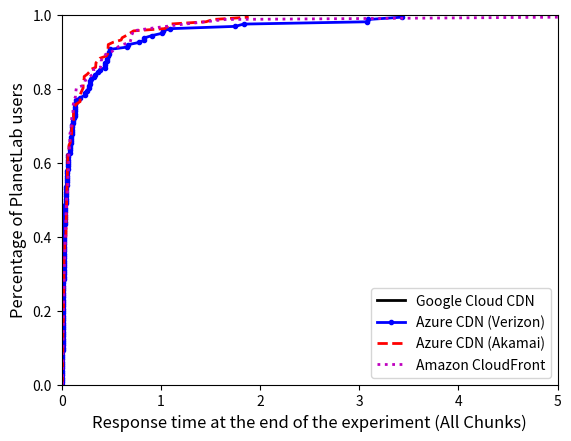

Generate this figure with matplotlib:
import os
import numpy as np
import matplotlib.pyplot as plt

styles = ['k-', 'b.-', 'r--', 'm:', 'ys-', 'go-', 'c^-',
          'k.-', 'b--', 'r:', 'ms-','yo-', 'g^-', 'c-',
          'k--', 'b:', 'rs-', 'mo-', 'y^-', 'g-', 'c.-',
          'k:', 'bs-', 'ro-', 'm^-', 'y-', 'g.-', 'c--',
          'ks-', 'bo-', 'r^-', 'm-', 'y.-', 'g--', 'c-',
          'ko-', 'b^-', 'r-', 'm.-', 'y--', 'g-', 'cs-']

def draw_cdf(data, ls, lg):
    sorted_data = np.sort(data)
    yvals = np.arange(len(sorted_data))/float(len(sorted_data))
    plt.plot(sorted_data, yvals, ls, label=lg, linewidth=2.0)
    plt.savefig('myfig')

google_response_time = []

azure_response_time_verizon = [0.43252992630004883, 0.234450101852417, 0.1898050308227539, 0.021605968475341797, 0.013525962829589844, 0.007153987884521484, 0.11725997924804688, 0.0677499771118164, 0.0529630184173584, 0.018198013305664062, 0.019999027252197266, 0.0807797908782959, 0.053346872329711914, 0.02420806884765625, 0.040255069732666016, 0.09972381591796875, 0.01084589958190918, 0.13829588890075684, 0.015923023223876953, 0.023141860961914062, 0.019482135772705078, 0.022371768951416016, 0.6630759239196777, 0.06900286674499512, 0.018991947174072266, 0.015969038009643555, 0.01609206199645996, 0.008893966674804688, 0.03181791305541992, 1.0224311351776123, 0.06035208702087402, 0.09963798522949219, 0.09799909591674805, 0.010985136032104492, 0.005040884017944336, 0.2900669574737549, 0.022202014923095703, 0.040724992752075195, 0.13873600959777832, 0.8346021175384521, 0.010310173034667969, 0.02095317840576172, 0.012218952178955078, 0.06549906730651855, 0.02335500717163086, 0.09693694114685059, 0.0484769344329834, 0.08556604385375977, 0.020814180374145508, 0.012521028518676758, 0.0337979793548584, 0.009668111801147461, 0.0072939395904541016, 0.006308078765869141, 0.4321558475494385, 0.23700594902038574, 0.28313207626342773, 0.021950960159301758, 0.012274026870727539, 0.006524801254272461, 0.11708903312683105, 0.06559491157531738, 0.05761599540710449, 0.01786208152770996, 0.016891956329345703, 3.0737390518188477, 0.04964590072631836, 0.024094104766845703, 0.0379941463470459, 0.09847402572631836, 0.010873079299926758, 0.13814592361450195, 0.015869855880737305, 0.023136138916015625, 0.006541013717651367, 0.022258996963500977, 1.0935990810394287, 0.4799330234527588, 0.0177609920501709, 0.015521049499511719, 0.01583695411682129, 0.010825872421264648, 0.03233790397644043, 1.0127458572387695, 0.06829690933227539, 0.10078310966491699, 0.1015470027923584, 0.01112818717956543, 0.00590205192565918, 0.29663991928100586, 0.021164894104003906, 0.04024505615234375, 0.13821983337402344, 0.8331971168518066, 0.013293027877807617, 0.0567169189453125, 0.0054171085357666016, 0.0655660629272461, 0.02364802360534668, 0.4767649173736572, 0.048168182373046875, 0.08604693412780762, 0.020982027053833008, 0.012495040893554688, 0.03181791305541992, 0.010561943054199219, 0.007203102111816406, 0.006134033203125, 0.4322547912597656, 0.3255331516265869, 0.02142810821533203, 0.011008024215698242, 0.2775700092315674, 0.6650168895721436, 3.4268720149993896, 0.05616307258605957, 0.48934412002563477, 0.01728200912475586, 3.0881340503692627, 0.048236846923828125, 0.023998022079467773, 0.3366670608520508, 0.1000981330871582, 0.02758002281188965, 0.13845396041870117, 0.01609516143798828, 0.027918100357055664, 0.0063800811767578125, 0.27332305908203125, 0.7802670001983643, 0.45876312255859375, 0.01756596565246582, 0.015809059143066406, 0.2545619010925293, 0.034880876541137695, 0.031601905822753906, 1.8331398963928223, 0.14178204536437988, 0.1496431827545166, 0.09745502471923828, 0.3840792179107666, 0.004971027374267578, 1.7501270771026611, 0.020920991897583008, 0.041198015213012695, 0.13801097869873047, 0.9109790325164795, 0.011183023452758789, 0.052802085876464844, 0.0059359073638916016, 0.3668360710144043, 0.02387094497680664, 0.46001291275024414, 0.04816603660583496, 0.464061975479126, 0.0888829231262207, 0.12271904945373535, 0.03171110153198242, 0.03249502182006836, 0.00615692138671875, 0.006418943405151367]

azure_response_time_akamai = [0.03285408020019531, 0.10108304023742676, 0.2867469787597656, 1.4562420845031738, 0.008278131484985352, 0.4669308662414551, 0.34244513511657715, 0.04847002029418945, 0.4645111560821533, 0.5994060039520264, 0.012686014175415039, 0.04881596565246582, 0.051325082778930664, 0.05672001838684082, 0.022523164749145508, 0.020843029022216797, 0.011986970901489258, 0.011707067489624023, 0.013885021209716797, 0.020643949508666992, 0.023035049438476562, 0.05762600898742676, 0.11946797370910645, 0.0503849983215332, 0.06186509132385254, 0.024763107299804688, 0.36625123023986816, 0.04453897476196289, 0.020596027374267578, 0.11855316162109375, 0.012434005737304688, 0.11203885078430176, 0.03202199935913086, 0.1864018440246582, 0.01137089729309082, 0.05725502967834473, 0.02354717254638672, 0.01230621337890625, 0.14882397651672363, 0.18694210052490234, 0.010607004165649414, 0.21672582626342773, 1.5252320766448975, 0.008249044418334961, 0.22692418098449707, 0.019058942794799805, 0.042788028717041016, 0.061656951904296875, 0.0173799991607666, 0.09110116958618164, 0.05584120750427246, 0.04541897773742676, 0.07283711433410645, 0.02251601219177246, 0.03456711769104004, 0.10075592994689941, 0.07211494445800781, 1.8857100009918213, 0.011001110076904297, 0.4696791172027588, 0.3458881378173828, 0.0474700927734375, 0.45122718811035156, 0.6895229816436768, 1.0393190383911133, 0.04668402671813965, 0.05015206336975098, 0.05802607536315918, 0.02250814437866211, 0.023101806640625, 0.0125579833984375, 0.011779069900512695, 0.009979963302612305, 0.02278590202331543, 0.02283620834350586, 0.05756711959838867, 0.1295320987701416, 0.04740190505981445, 0.062330007553100586, 0.02457904815673828, 0.3857698440551758, 0.043395042419433594, 0.007030010223388672, 0.11882209777832031, 0.014120817184448242, 0.11232590675354004, 0.03104114532470703, 0.2578389644622803, 0.01751995086669922, 0.05416107177734375, 0.024938106536865234, 0.011454105377197266, 0.10448598861694336, 0.1957540512084961, 0.011224985122680664, 0.21673011779785156, 1.0921499729156494, 0.008034944534301758, 0.21864700317382812, 0.018950939178466797, 0.04262685775756836, 0.06175398826599121, 0.01724100112915039, 0.08699917793273926, 0.05616116523742676, 0.0461878776550293, 0.07462096214294434, 0.0217130184173584, 0.03119802474975586, 0.10105204582214355, 0.2796649932861328, 0.6526620388031006, 0.0081939697265625, 0.46849894523620605, 0.34427618980407715, 0.04822587966918945, 0.46718621253967285, 0.7251451015472412, 0.6100239753723145, 0.04993581771850586, 0.04960203170776367, 0.05720019340515137, 0.022452116012573242, 0.02084207534790039, 0.012351036071777344, 0.011245012283325195, 0.010286092758178711, 0.018718957901000977, 0.02275395393371582, 0.058072805404663086, 0.11979985237121582, 0.0469820499420166, 0.062091827392578125, 0.02424001693725586, 0.5188181400299072, 0.05267500877380371, 0.021079063415527344, 0.11875200271606445, 0.013128995895385742, 0.11913800239562988, 0.031638145446777344, 0.18722295761108398, 0.01305079460144043, 0.06083106994628906, 0.024161815643310547, 0.012455940246582031, 0.20572686195373535, 0.1870889663696289, 0.01040792465209961, 0.21668577194213867, 1.0719919204711914, 0.008056879043579102, 0.22684693336486816, 0.0188601016998291, 0.042874813079833984, 0.06211209297180176, 0.01708197593688965, 0.08787107467651367, 0.051811933517456055, 0.04523205757141113, 0.0950460433959961, 0.02253413200378418]

amazon_response_time = [0.018867969512939453, 0.10175919532775879, 0.1417231559753418, 0.08076906204223633, 0.018377065658569336, 0.06332898139953613, 0.03864407539367676, 0.12600111961364746, 0.8751959800720215, 0.28197598457336426, 0.035386085510253906, 0.0979299545288086, 0.023624897003173828, 0.05208897590637207, 0.23563790321350098, 0.014709949493408203, 0.017884016036987305, 0.016217947006225586, 0.1262199878692627, 0.05561208724975586, 0.019958972930908203, 1.6495959758758545, 0.4138929843902588, 0.0688779354095459, 0.07961106300354004, 0.3982548713684082, 5.025454998016357, 0.03825998306274414, 0.0690908432006836, 0.716742992401123, 0.0645608901977539, 0.06244206428527832, 0.027344942092895508, 0.07404494285583496, 0.11513710021972656, 0.10012698173522949, 0.4559018611907959, 0.08216691017150879, 0.037268877029418945, 0.1448051929473877, 0.2107398509979248, 0.022253990173339844, 0.02897500991821289, 0.08228898048400879, 0.026582956314086914, 0.11759591102600098, 0.0588068962097168, 0.04918098449707031, 0.14843297004699707, 0.031217098236083984, 0.6899309158325195, 0.0798180103302002, 0.07261204719543457, 0.10284709930419922, 0.011291027069091797, 0.02007889747619629, 0.5093250274658203, 0.06286287307739258, 0.009222984313964844, 0.023691177368164062, 0.017316818237304688, 0.0891878604888916, 1.0626111030578613, 0.2530100345611572, 0.025099992752075195, 0.03822207450866699, 0.014538049697875977, 0.0429539680480957, 0.22927188873291016, 0.6156630516052246, 0.012753963470458984, 0.04698991775512695, 0.01323699951171875, 0.08220815658569336, 0.010460138320922852, 1.4529390335083008, 0.3914830684661865, 0.03491806983947754, 0.07078003883361816, 0.3182380199432373, 0.007380008697509766, 0.1138150691986084, 0.08354902267456055, 0.7035620212554932, 0.06802701950073242, 0.019760847091674805, 0.030868053436279297, 0.06212878227233887, 0.09739899635314941, 0.08289504051208496, 0.4178929328918457, 0.025022029876708984, 0.016119003295898438, 0.5688910484313965, 0.0439610481262207, 0.012240171432495117, 0.033013105392456055, 0.04484891891479492, 0.025259017944335938, 0.11462903022766113, 0.03301095962524414, 0.04952502250671387, 0.040016889572143555, 0.035127878189086914, 0.7041020393371582, 0.39859604835510254, 0.3986701965332031, 0.04117107391357422, 0.01081395149230957, 0.019237995147705078, 0.1386110782623291, 0.06469011306762695, 0.01085209846496582, 0.027926206588745117, 0.01881694793701172, 0.09595203399658203, 0.5342710018157959, 0.025114059448242188, 0.011569023132324219, 0.014225959777832031, 0.020907163619995117, 0.04260993003845215, 0.01013803482055664, 0.010074853897094727, 0.01295614242553711, 0.009821176528930664, 0.01296687126159668, 0.04606890678405762, 0.009586095809936523, 1.2430329322814941, 0.025303125381469727, 0.037407875061035156, 0.07144308090209961, 0.3209569454193115, 0.00978708267211914, 0.017385005950927734, 0.07354402542114258, 0.7153820991516113, 0.03293204307556152, 0.020694971084594727, 0.013434886932373047, 0.01968097686767578, 0.09757804870605469, 0.06618213653564453, 0.32111597061157227, 0.06466412544250488, 0.009103059768676758, 0.13903403282165527, 0.037429094314575195, 0.01051187515258789, 0.02367711067199707, 0.04654192924499512, 0.02293109893798828, 0.11417293548583984, 0.03218412399291992, 0.03838181495666504, 0.009804010391235352, 0.01736307144165039, 0.6961078643798828, 0.06991720199584961, 0.06991696357727051, 0.014805078506469727]

fig, ax = plt.subplots()

draw_cdf(google_response_time, styles[0], "Google Cloud CDN")
draw_cdf(azure_response_time_verizon, styles[1], "Azure CDN (Verizon)")
draw_cdf(azure_response_time_akamai, styles[2], "Azure CDN (Akamai)")
draw_cdf(amazon_response_time, styles[3], "Amazon CloudFront")

ax.set_xlabel(r'Response time at the end of the experiment (All Chunks)', fontsize=12)
ax.set_ylabel(r'Percentage of PlanetLab users', fontsize=12)
plt.xlim([0, 5])
plt.ylim([0, 1])
plt.legend(loc=4)

imgName = "percentusersresptime"
plt.savefig(imgName)
plt.show()

